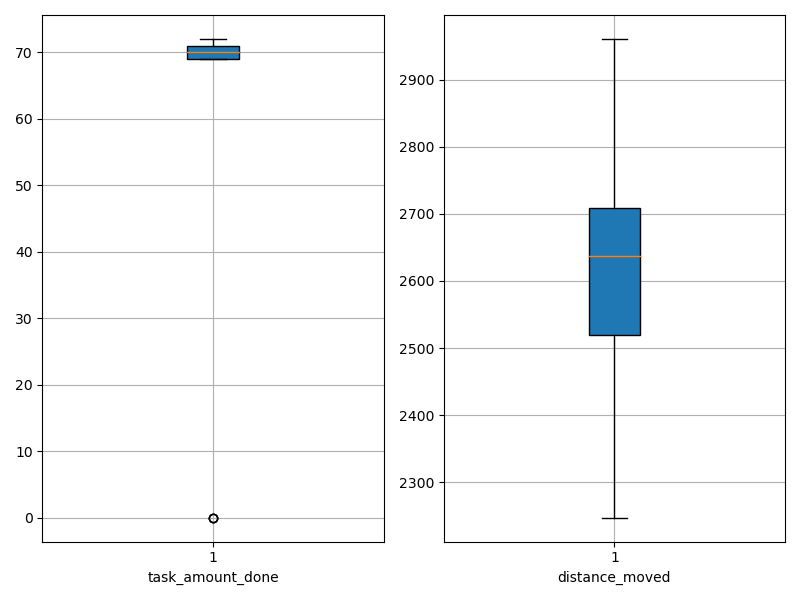

Values plotted in this chart, from the file beside it:
agent_id, task_amount_done, distance_moved
0, 70.0, 2317
1, 69.0, 2555
2, 70.0, 2744
3, 71.0, 2720
4, 70.0, 2694
5, 71.0, 2842
6, 70.0, 2541
7, 0.0, 2961
8, 71.0, 2661
9, 71.0, 2688
10, 71.0, 2724
11, 71.0, 2687
12, 70.0, 2371
13, 69.0, 2624
14, 0.0, 2904
15, 70.0, 2616
16, 69.0, 2659
17, 70.0, 2341
18, 69.0, 2600
19, 69.0, 2606
20, 70.0, 2643
21, 69.0, 2326
22, 70.0, 2413
23, 71.0, 2706
24, 69.0, 2602
25, 70.0, 2590
26, 69.0, 2506
27, 69.0, 2697
28, 69.0, 2695
29, 71.0, 2725
30, 69.0, 2552
31, 71.0, 2486
32, 70.0, 2554
33, 70.0, 2681
34, 71.0, 2746
35, 69.0, 2704
36, 71.0, 2582
37, 70.0, 2321
38, 69.0, 2880
39, 71.0, 2766
40, 69.0, 2662
41, 0.0, 2745
42, 69.0, 2524
43, 70.0, 2713
44, 71.0, 2404
45, 70.0, 2664
46, 71.0, 2385
47, 70.0, 2281
48, 71.0, 2419
49, 71.0, 2636
50, 70.0, 2247
51, 69.0, 2653
52, 70.0, 2629
53, 70.0, 2725
54, 71.0, 2249
55, 69.0, 2286
56, 69.0, 2771
57, 69.0, 2599
58, 72.0, 2729
59, 70.0, 2639
